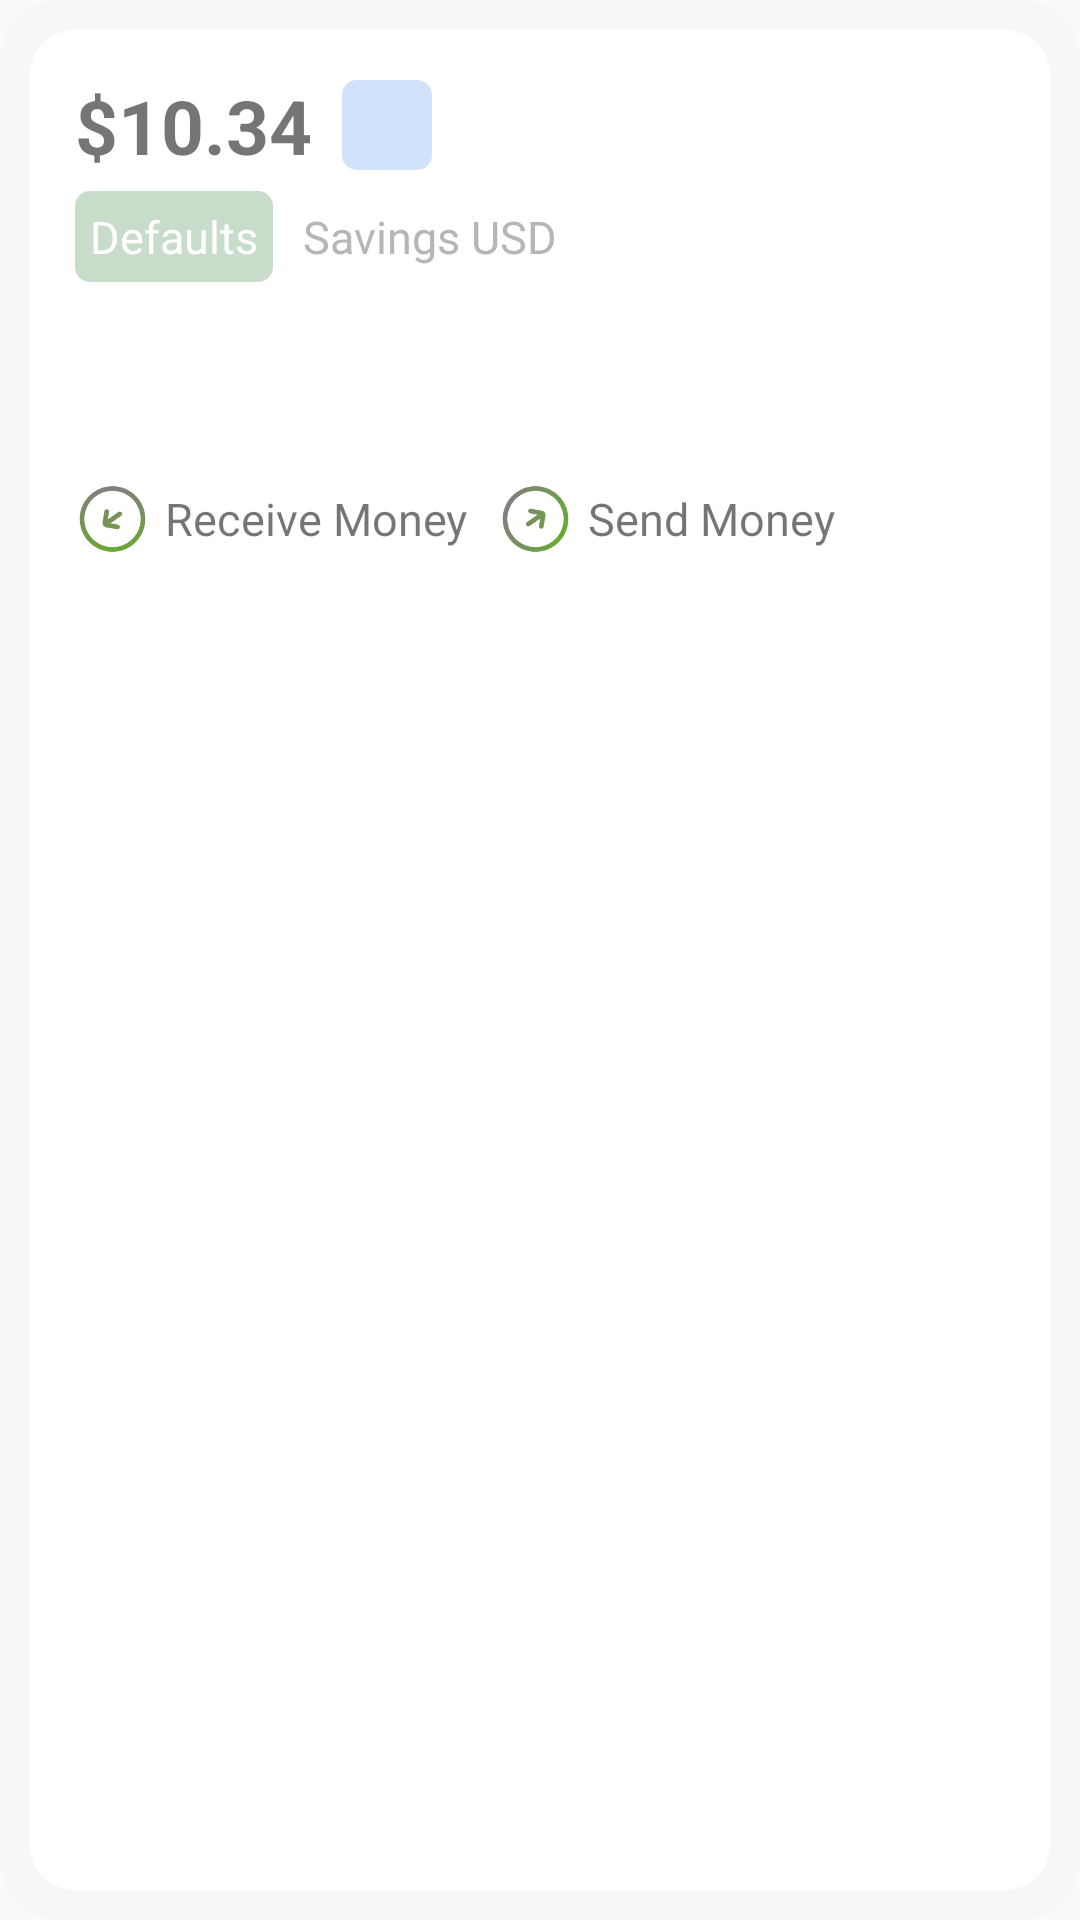

Produce the Android XML layout that renders to this screen, including the resource entries it uses.
<!-- AndroidManifest.xml: application theme AppTheme -->
<!-- res/layout/amount_dashboard_layout.xml -->
<?xml version="1.0" encoding="utf-8"?>
<LinearLayout
    android:layout_width="match_parent"
    android:layout_height="170dp"
    android:orientation="vertical"
    android:background="@drawable/fade_layout"
    android:layout_marginTop="20dp"
    android:padding="10dp"
    xmlns:android="http://schemas.android.com/apk/res/android"
    >
    <LinearLayout
        android:layout_width="match_parent"
        android:layout_height="match_parent"
        android:background="@drawable/amount_dashboard_bg"
        android:orientation="vertical"
        android:padding="15dp"
        >
        <LinearLayout
            android:layout_width="wrap_content"
            android:layout_height="wrap_content"
            android:orientation="horizontal"
            >
            <TextView
                android:layout_width="wrap_content"
                android:layout_height="wrap_content"
                android:text="$10.34"
                android:textSize="25sp"
                android:textStyle="bold"
                android:layout_gravity="center"
                />
            <ImageView
                android:layout_width="30sp"
                android:layout_height="30sp"
                android:src="@drawable/hide"
                android:layout_gravity="center"
                android:layout_marginLeft="10sp"
                android:background="@drawable/icon_fade_bg"
                android:padding="5sp"
                />
        </LinearLayout>

        <LinearLayout
            android:layout_width="wrap_content"
            android:layout_height="wrap_content"
            android:orientation="horizontal"
            android:layout_marginTop="5sp"
            >
            <TextView
                android:layout_width="wrap_content"
                android:layout_height="wrap_content"
                android:text="Defaults"
                android:textColor="@color/white"
                android:textSize="15sp"
                android:layout_gravity="center"
                android:background="?attr/default_label_fade_bg"
                android:padding="5sp"
                />
            <TextView
                android:layout_width="wrap_content"
                android:layout_height="wrap_content"
                android:text="Savings USD"
                android:textSize="15sp"
                android:textColor="#B6B6B4"
                android:layout_gravity="center"
                android:layout_marginLeft="10sp"
                />
        </LinearLayout>

        <LinearLayout
            android:layout_width="wrap_content"
            android:layout_height="wrap_content"
            android:orientation="horizontal"
            android:layout_marginTop="15sp"
            >
            <LinearLayout
                android:layout_width="wrap_content"
                android:layout_height="wrap_content"
                android:orientation="horizontal"
                >

                <ImageView
                    android:layout_width="25sp"
                    android:layout_height="wrap_content"
                    android:layout_marginRight="5sp"
                    android:rotation="-35"
                    android:layout_gravity="center"
                    android:src="@drawable/receive_money_icon" />
                <TextView
                    android:layout_width="wrap_content"
                    android:layout_height="wrap_content"
                    android:text="Receive Money"
                    android:textSize="15sp"
                    android:layout_gravity="center"
                    />

            </LinearLayout>

            <LinearLayout
                android:layout_width="wrap_content"
                android:layout_height="wrap_content"
                android:orientation="horizontal"
                android:layout_marginLeft="10sp"
                >

                <ImageView
                    android:layout_width="25sp"
                    android:layout_height="wrap_content"
                    android:layout_gravity="center"
                    android:layout_marginRight="5sp"
                    android:rotation="35"
                    android:rotationY="180"
                    android:src="@drawable/receive_money_icon" />
                <TextView
                    android:layout_width="wrap_content"
                    android:layout_height="wrap_content"
                    android:text="Send Money"
                    android:textSize="15sp"
                    android:layout_gravity="center"
                    />

            </LinearLayout>
        </LinearLayout>
    </LinearLayout>
</LinearLayout>
<!-- resources referenced by this layout -->
<resources>
  <color name="white">#FFFFFFFF</color>
  <!-- drawable amount_dashboard_bg (drawable) -->
  <?xml version="1.0" encoding="utf-8"?>
  <layer-list xmlns:android="http://schemas.android.com/apk/res/android">
      <item>
          <shape android:shape="rectangle">
              <solid android:color="@color/white"/>
              <corners android:radius="15sp"/>
          </shape>
      </item>
  </layer-list>
  <!-- drawable fade_layout (drawable) -->
  <?xml version="1.0" encoding="utf-8"?>
  <layer-list xmlns:android="http://schemas.android.com/apk/res/android">
      <item>
          <shape android:shape="rectangle">
              <solid android:color="#30e5eae2"/>
              <corners android:radius="20sp"/>
          </shape>
      </item>
  </layer-list>
  <!-- drawable icon_fade_bg (drawable) -->
  <?xml version="1.0" encoding="utf-8"?>
  <layer-list xmlns:android="http://schemas.android.com/apk/res/android">
      <item>
          <shape android:shape="rectangle">
              <solid android:color="#300D6AE4"/>
              <corners android:radius="5sp"/>
          </shape>
      </item>
  </layer-list>
  <!-- drawable receive_money_icon: png bitmap (drawable, 6670 bytes) -->
  <style name="AppTheme" parent="Theme.AppCompat.Light.NoActionBar">
          <item name="windowNoTitle">true</item>
          <item name="windowActionBar">false</item>
          <item name="android:windowFullscreen">true</item>
  
          
          <item name="colorPrimary">#212121</item>
          <item name="colorPrimaryDark">#000000</item>
          <item name="colorAccent">#03DAC5</item>
          <item name="themes_bg">@drawable/themes_bg_v1</item>
          <item name="account_icon">@drawable/account_icon_v1</item>
          <item name="card_icon">@drawable/cards_icon_v1</item>
          <item name="payment_icon">@drawable/payments_icon_v1</item>
          <item name="scan_icon">@drawable/scan_icon_v1</item>
          <item name="favorite_icon">@drawable/favorite_icon_v1</item>
          <item name="transfer_icon">@drawable/transfer_icon_v1</item>
          <item name="goverment_icon">@drawable/goverment_icon_v1</item>
          <item name="e_cash_icon">@drawable/e_cash_icon_v1</item>
          <item name="service_icon">@drawable/service_icon_v1</item>
          <item name="new_account_icon">@drawable/new_account_icon_v1</item>
          <item name="schedule_icon">@drawable/schedule_icon_v1</item>
          <item name="inv_friend_icon">@drawable/inv_friend_icon_v1</item>
          <item name="introducting_background">@drawable/introducting_background_v1</item>
          <item name="default_label_fade_bg">@drawable/default_label_fade_bg_v1</item>
  
      </style>
  <!-- drawable themes_bg_v1: jpg bitmap (drawable, 17971 bytes) -->
  <!-- drawable scan_icon_v1: png bitmap (drawable, 13411 bytes) -->
  <!-- drawable favorite_icon_v1: png bitmap (drawable, 12128 bytes) -->
  <!-- drawable e_cash_icon_v1: png bitmap (drawable, 28631 bytes) -->
  <!-- drawable inv_friend_icon_v1: png bitmap (drawable, 23818 bytes) -->
  <!-- drawable introducting_background_v1 (drawable) -->
  <?xml version="1.0" encoding="utf-8"?>
  <shape xmlns:android="http://schemas.android.com/apk/res/android">
      <corners android:radius="10dp"/>
      <gradient
          android:angle="45"
          android:startColor="#223a1b"
          android:centerColor="#097925"
          android:endColor="#223a1b"
          android:type="linear" />
  </shape>
  <!-- drawable default_label_fade_bg_v1 (drawable) -->
  <?xml version="1.0" encoding="utf-8"?>
  <layer-list xmlns:android="http://schemas.android.com/apk/res/android">
      <item>
          <shape android:shape="rectangle">
              <solid android:color="#4027742C"/>
              <corners android:radius="5sp"/>
          </shape>
      </item>
  </layer-list>
</resources>
